Labelled photos from "flowers-reg-sdxl", an image-classification folder in binitt/flowers-reg-sdxl. The possible labels are: 10 12oclock flower, azalea flower, banana flower, bird of paradise flower, bougainvillea flower, cactus flower, California poppy flower, cherry flower, chrysanthemum flower, gazania flower, geranium flower, hibiscus flower, ice plant flower, kalanchoe flower, kiwi flower, lily flower, malero flower, marigold flower, orchid flower, peach flower, petunia flower, ranunculus flower, rose flower, sedum flower, strawberry flower, umbrella plant flower.

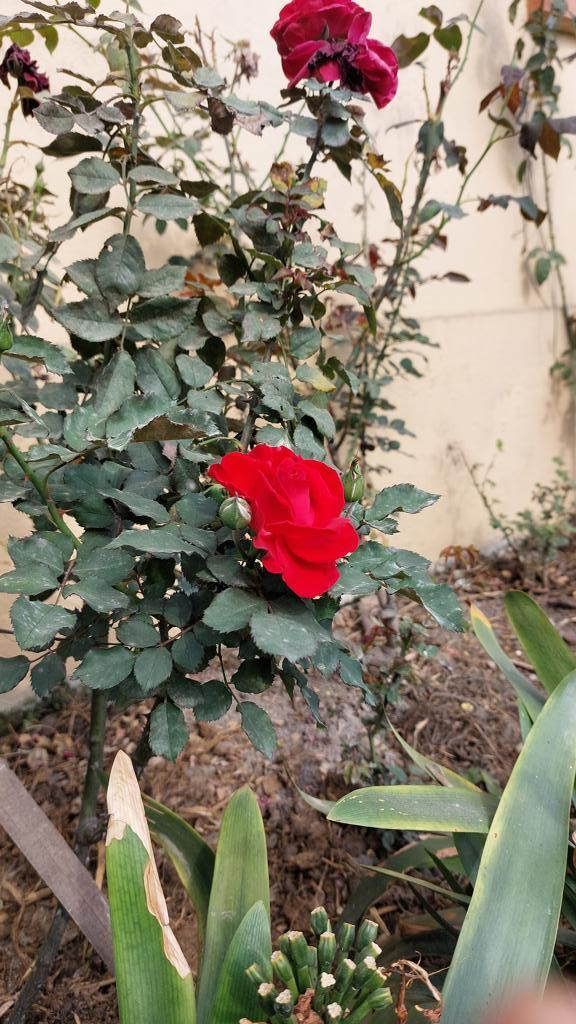
Label: rose flower

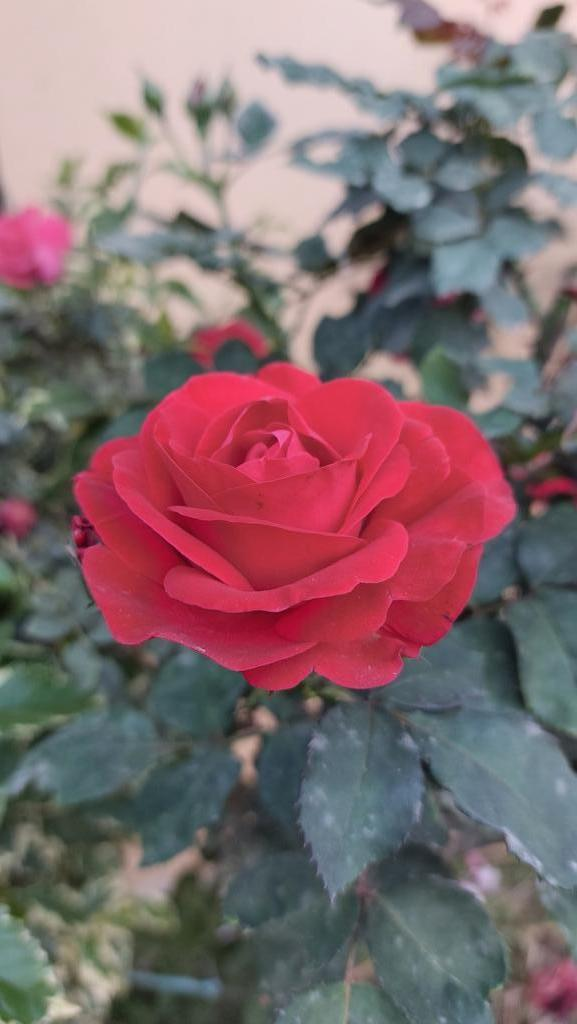
Label: rose flower

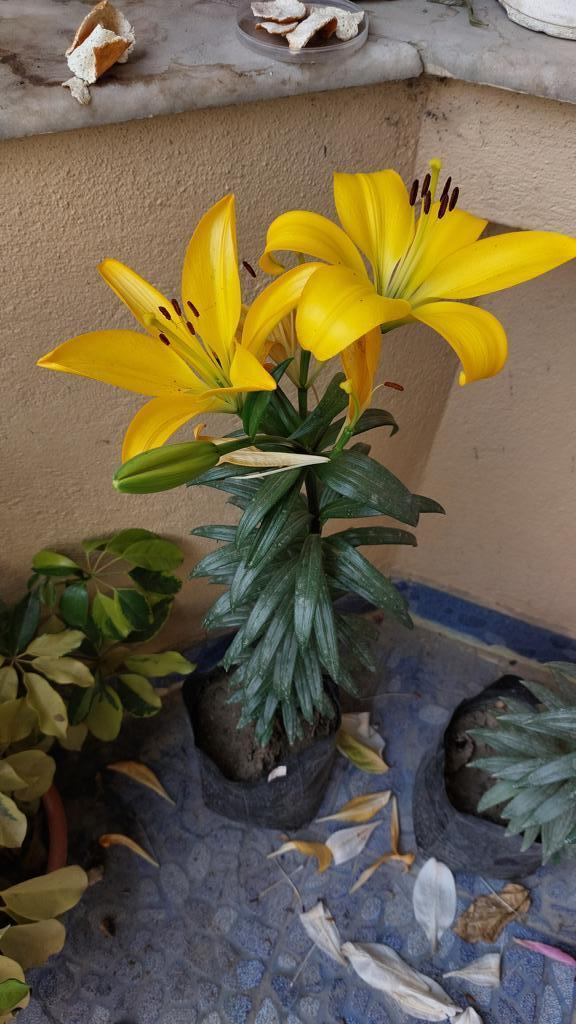
Label: lily flower

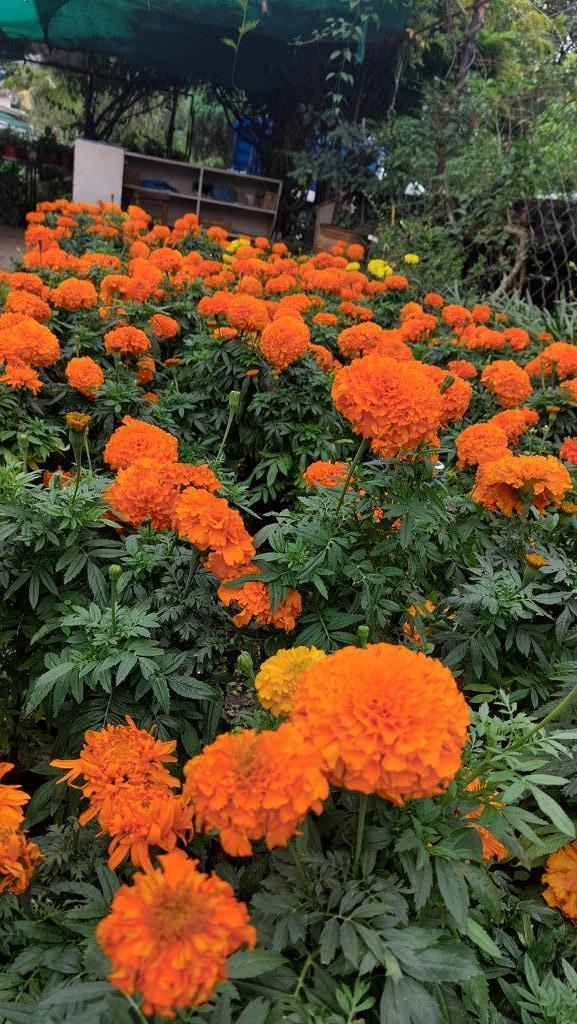
Label: marigold flower

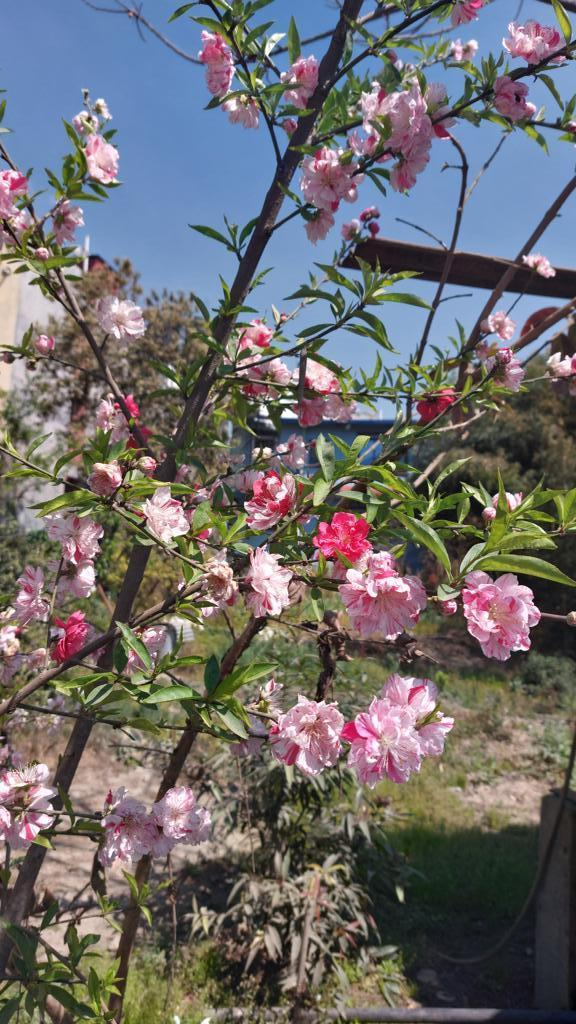
Label: peach flower

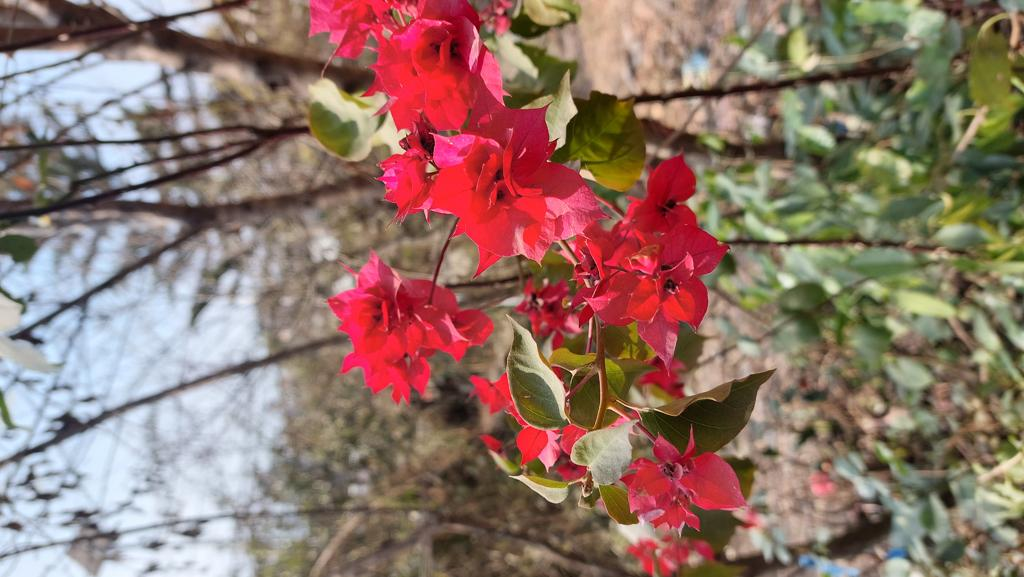
Label: bougainvillea flower
